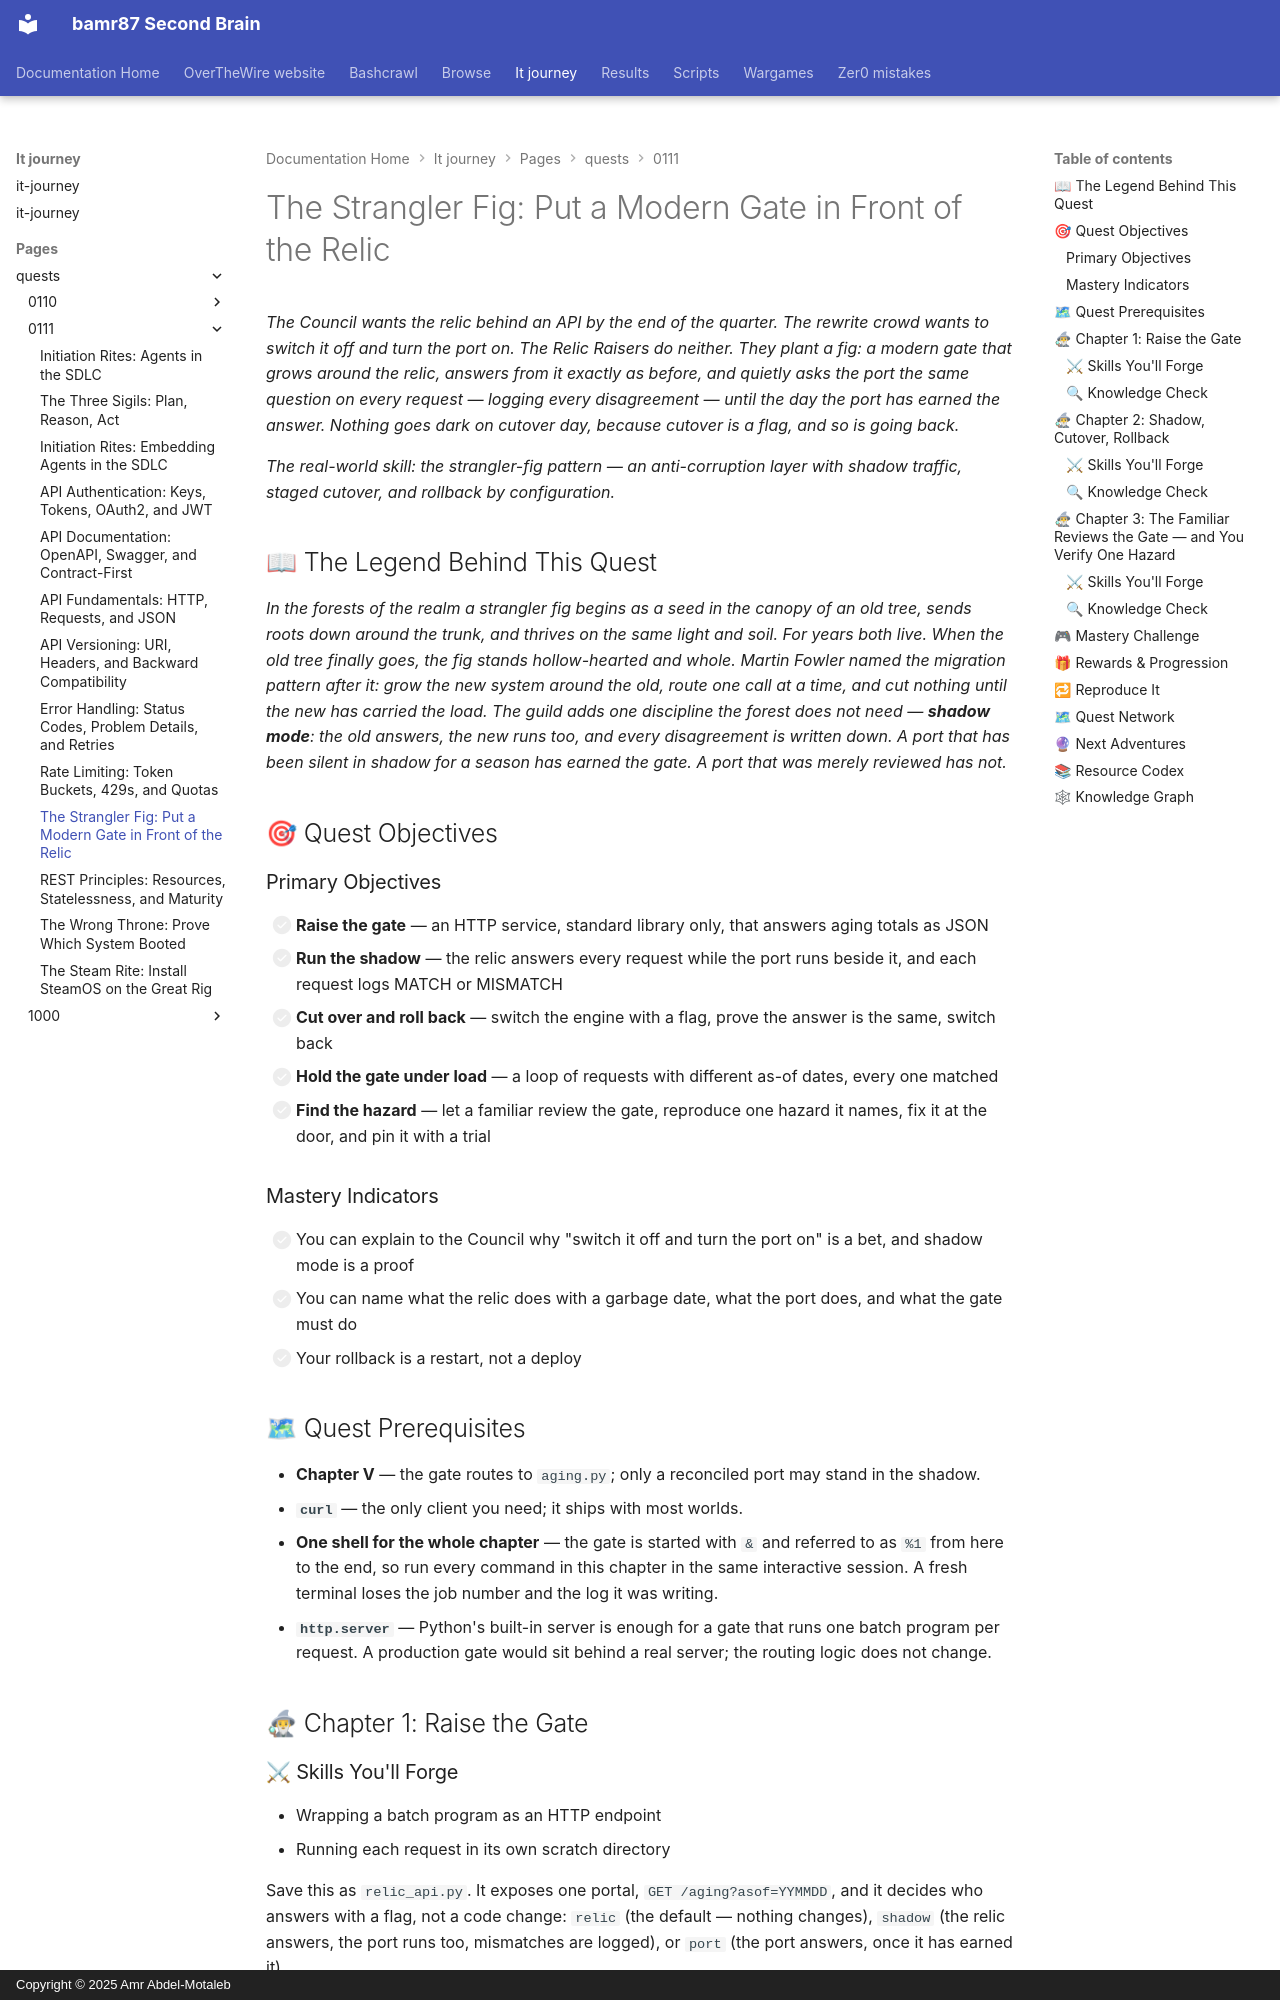

repository: bamr87/README · page: it-journey/pages/_quests/0111/relic-raisers-06-the-strangler-fig/index.html · generator: mkdocs · copyright: Copyright © 2025 Amr Abdel-Motaleb

---
author: IT-Journey Team
categories:
- Quests
- Legacy Systems
- Backend
comments: true
date: '2026-09-14T00:00:00.000Z'
description: 'Grow a modern HTTP gate around the COBOL relic: it answers from the
  relic by default, runs the reconciled port in shadow and logs every mismatch, cuts
  over by a flag and rolls back by a flag — and learns to validate at the door when
  a familiar''s review finds a hazard.'
difficulty: 🔴 Hard
draft: false
environment:
  os:
  - linux
  - macos
  - windows
  - cloud
  shell:
  - bash
  - zsh
  - powershell
estimated_time: 4-6 hours
excerpt: A stdlib HTTP gate in front of the relic — relic, shadow, and port engines,
  cutover and rollback as flags, and the input hazard that only a real request exposes.
fmContentType: quest
keywords:
  primary:
  - '0111'
  - strangler-fig
  - legacy-modernization
  secondary:
  - api-gateway
  - shadow-traffic
  - parallel-run
  - rollback
  - ai-assisted-development
  - gamified-learning
lastmod: '2026-09-14T00:00:00.000Z'
layout: quest
learning_style: project-based
level: '0111'
mermaid: true
permalink: /quests/0111/relic-raisers-06-the-strangler-fig/
prerequisites:
  knowledge_requirements:
  - Chapters I–V complete — the port is reconciled and the Factory is green
  - HTTP basics (a GET request, a status code, JSON)
  - Python 3 — functions, subprocess, and reading a small class
  system_requirements:
  - The relic-raisers folder with the compiled relic and aging.py
  - Python 3.10+, curl, and an AI familiar
primary_technology: python
quest_arc: The Strangler Fig
quest_dependencies:
  recommended_quests:
  - /quests/1100/relic-raisers-05-the-rosetta-ledger/
  required_quests: []
  unlocks_quests:
  - /quests/1110/relic-raisers-07-write-for-the-archaeologist/
quest_line: The Relic Raisers
quest_series: The Relic Raisers
quest_type: main_quest
rewards:
  badges:
  - 🌳 Gatekeeper of the Fig — routed one request at a time with shadow mode and rollback
  progression_points: 120
  skills_unlocked:
  - 🚪 An HTTP gate in front of a batch relic
  - 👥 Shadow traffic and mismatch logging
  - 🔁 Cutover and rollback as configuration, not code
  unlocks_features:
  - Continue The Relic Raisers campaign
skill_focus: backend
source_file: pages/_quests/0111/relic-raisers-06-the-strangler-fig.md
source_repo: bamr87/it-journey
source_url: https://github.com/bamr87/it-journey/blob/main/pages/_quests/0111/relic-raisers-06-the-strangler-fig.md
tags:
- '0111'
- python
- main_quest
- legacy-systems
- strangler-fig
- api
- shadow-mode
- project-based
- gamified-learning
title: 'The Strangler Fig: Put a Modern Gate in Front of the Relic'
validation_criteria:
  completion_requirements:
  - The gate serves JSON totals from the relic, runs the port in shadow, and logs
    MATCH or MISMATCH per request
  - Cutover to the port and rollback to the relic each require only a restart with
    a different flag
  - The as-of hazard is reproduced, fixed at the gate with a 400 response, and covered
    by a trial
  knowledge_checks:
  - States why the relic accepted garbage input silently and why the gate must not
  skill_demonstrations:
  - Can explain why shadow mode runs before any cutover and what "silent" means
  - Can trace a familiar's hazard report to a reproduced failure and a verified fix
---
*The Council wants the relic behind an API by the end of the quarter. The rewrite crowd wants to switch it off and turn the port on. The Relic Raisers do neither. They plant a fig: a modern gate that grows around the relic, answers from it exactly as before, and quietly asks the port the same question on every request — logging every disagreement — until the day the port has earned the answer. Nothing goes dark on cutover day, because cutover is a flag, and so is going back.*

*The real-world skill: the strangler-fig pattern — an anti-corruption layer with shadow traffic, staged cutover, and rollback by configuration.*
